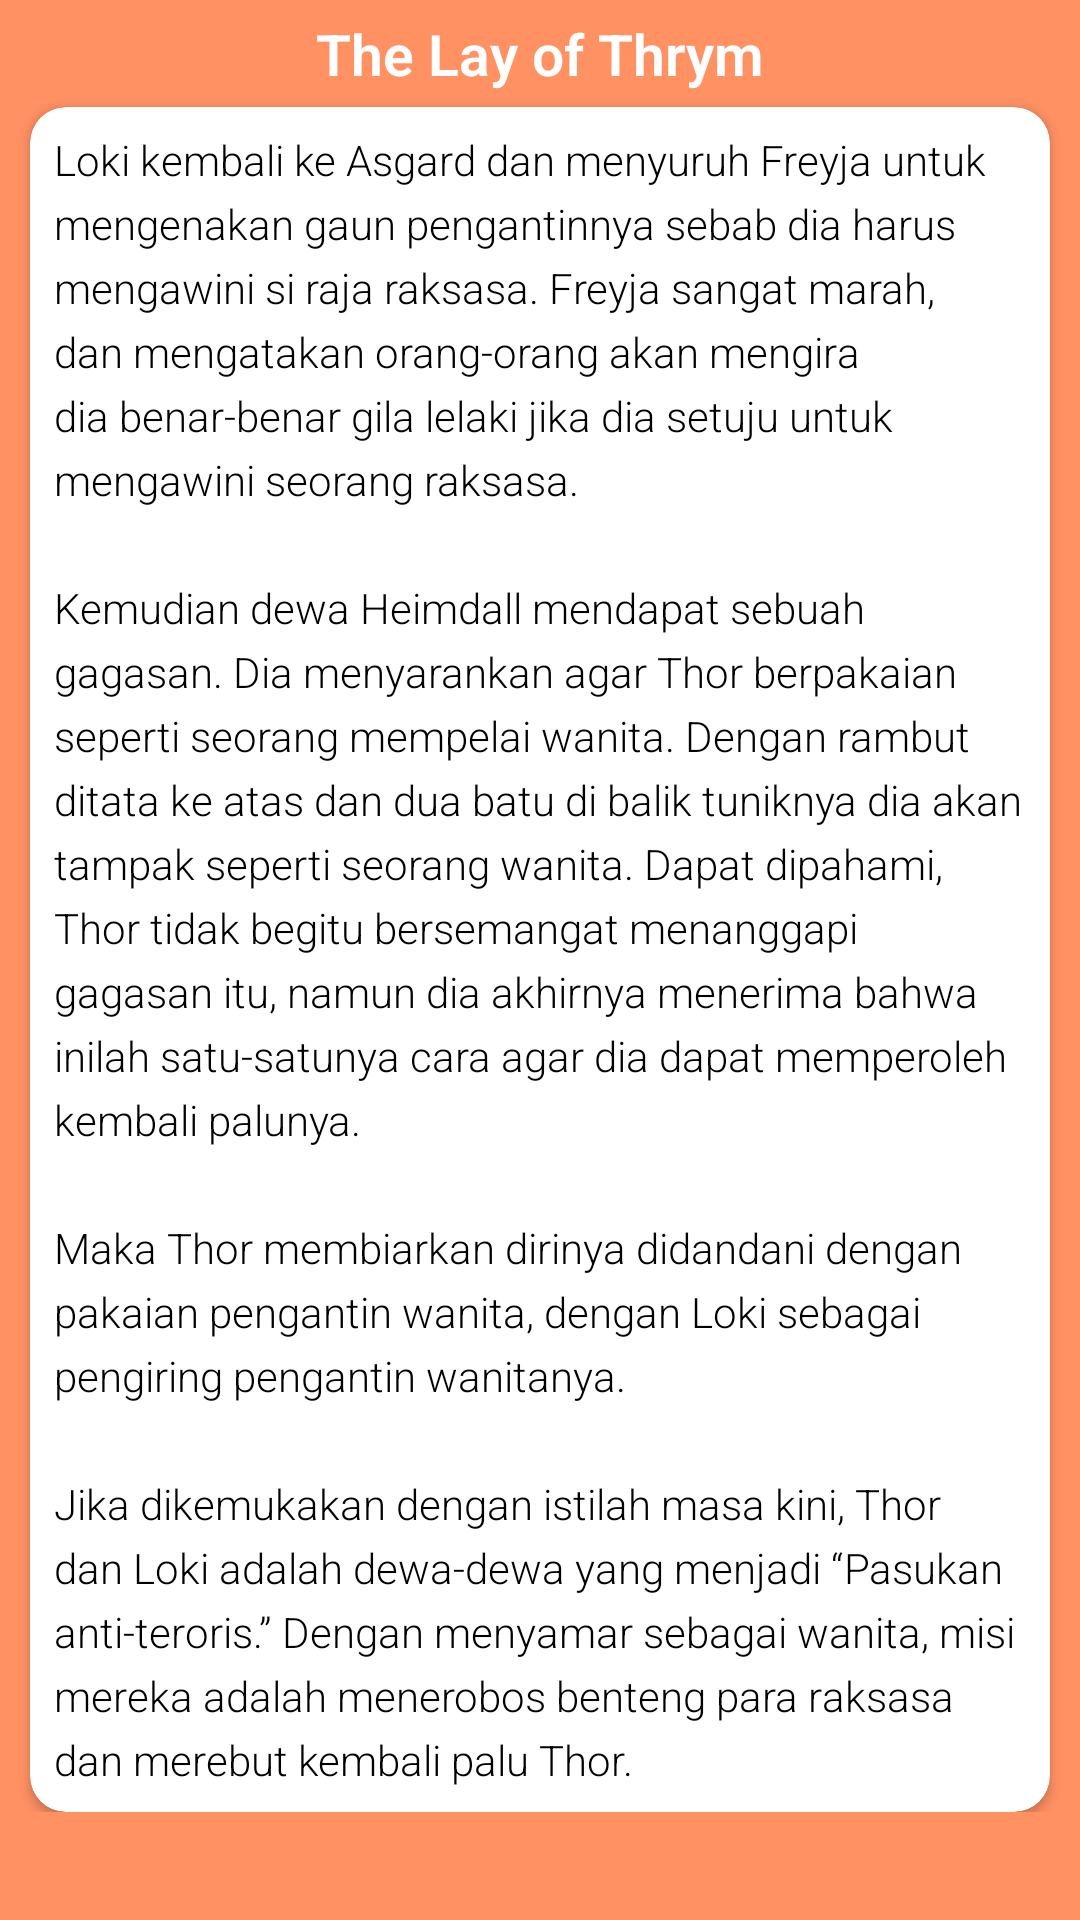

Here is an Android app screen rendered from its layout file. Give the layout XML and the strings, colors and styles it references.
<!-- AndroidManifest.xml: application theme Theme.Frasa -->
<!-- res/layout/fragment_reading2.xml -->
<?xml version="1.0" encoding="utf-8"?>
<RelativeLayout xmlns:android="http://schemas.android.com/apk/res/android"
    xmlns:tools="http://schemas.android.com/tools"
    android:layout_width="match_parent"
    android:layout_height="match_parent"
    xmlns:app="http://schemas.android.com/apk/res-auto"
    android:background="@color/purple_200"
    android:orientation="vertical"
    tools:context=".ui.reading.ReadingActivity">

    <ScrollView
        android:layout_width="match_parent"
        android:layout_height="match_parent">
        <LinearLayout
            android:layout_width="match_parent"
            android:layout_height="wrap_content"
            android:orientation="vertical"
            android:elevation="20dp">

            <TextView
                android:id="@+id/title"
                android:layout_marginTop="5dp"
                android:layout_width="match_parent"
                android:layout_height="wrap_content"
                android:textStyle="bold"
                android:gravity="center"
                android:layout_gravity="center"
                android:textSize="19sp"
                android:textColor="@color/white"
                android:fontFamily="sans-serif-light"
                android:text="@string/title"/>
            <androidx.cardview.widget.CardView
                android:id="@+id/text1"
                android:layout_width="match_parent"
                android:layout_height="wrap_content"
                app:cardCornerRadius="12dp"
                android:layout_marginTop="5dp"
                android:layout_marginLeft="10dp"
                android:layout_marginRight="10dp"
                android:padding="10dp"
                android:layout_below="@id/title">

                <TextView
                    android:layout_margin="8dp"
                    android:layout_width="wrap_content"
                    android:layout_height="wrap_content"
                    android:fontFamily="sans-serif-light"
                    android:textColor="@color/black"
                    android:lineSpacingExtra="5sp"
                    android:textSize="14sp"
                    android:text="@string/text2"
                    />
            </androidx.cardview.widget.CardView>
        </LinearLayout>
    </ScrollView>


</RelativeLayout>
<!-- resources referenced by this layout -->
<resources>
  <color name="black">#FF000000</color>
  <color name="purple_200">#FF9163</color>
  <color name="white">#FFFFFFFF</color>
  <string name="text2">"Loki kembali ke Asgard dan menyuruh Freyja untuk mengenakan gaun pengantinnya sebab dia harus mengawini si raja raksasa. Freyja sangat marah, dan mengatakan orang-orang akan mengira dia benar-benar gila lelaki jika dia setuju untuk mengawini seorang raksasa.
          \nKemudian dewa Heimdall mendapat sebuah gagasan. Dia menyarankan agar Thor berpakaian seperti seorang mempelai wanita. Dengan rambut ditata ke atas dan dua batu di balik tuniknya dia akan tampak seperti seorang wanita. Dapat dipahami, Thor tidak begitu bersemangat menanggapi gagasan itu, namun dia akhirnya menerima bahwa inilah satu-satunya cara agar dia dapat memperoleh kembali palunya.
          \nMaka Thor membiarkan dirinya didandani dengan pakaian pengantin wanita, dengan Loki sebagai pengiring pengantin wanitanya.
          \nJika dikemukakan dengan istilah masa kini, Thor dan Loki adalah dewa-dewa yang menjadi “Pasukan anti-teroris.” Dengan menyamar sebagai wanita, misi mereka adalah menerobos benteng para raksasa dan merebut kembali palu Thor. "</string>
  <string name="title">The Lay of Thrym</string>
  <style name="Theme.Frasa" parent="Theme.MaterialComponents.DayNight.DarkActionBar">
          
          <item name="colorPrimary">@color/purple_500</item>
          <item name="colorPrimaryVariant">@color/purple_700</item>
          <item name="colorOnPrimary">@color/white</item>
          
          <item name="colorSecondary">@color/teal_200</item>
          <item name="colorSecondaryVariant">@color/teal_700</item>
          <item name="colorOnSecondary">@color/black</item>
          
          <item name="android:statusBarColor" tools:targetApi="l">?attr/colorPrimaryVariant</item>
          
      </style>
  <color name="purple_500">#FF9163</color>
  <color name="purple_700">#FF9163</color>
  <color name="teal_200">#6EB5B5</color>
  <color name="teal_700">#FF018786</color>
</resources>
